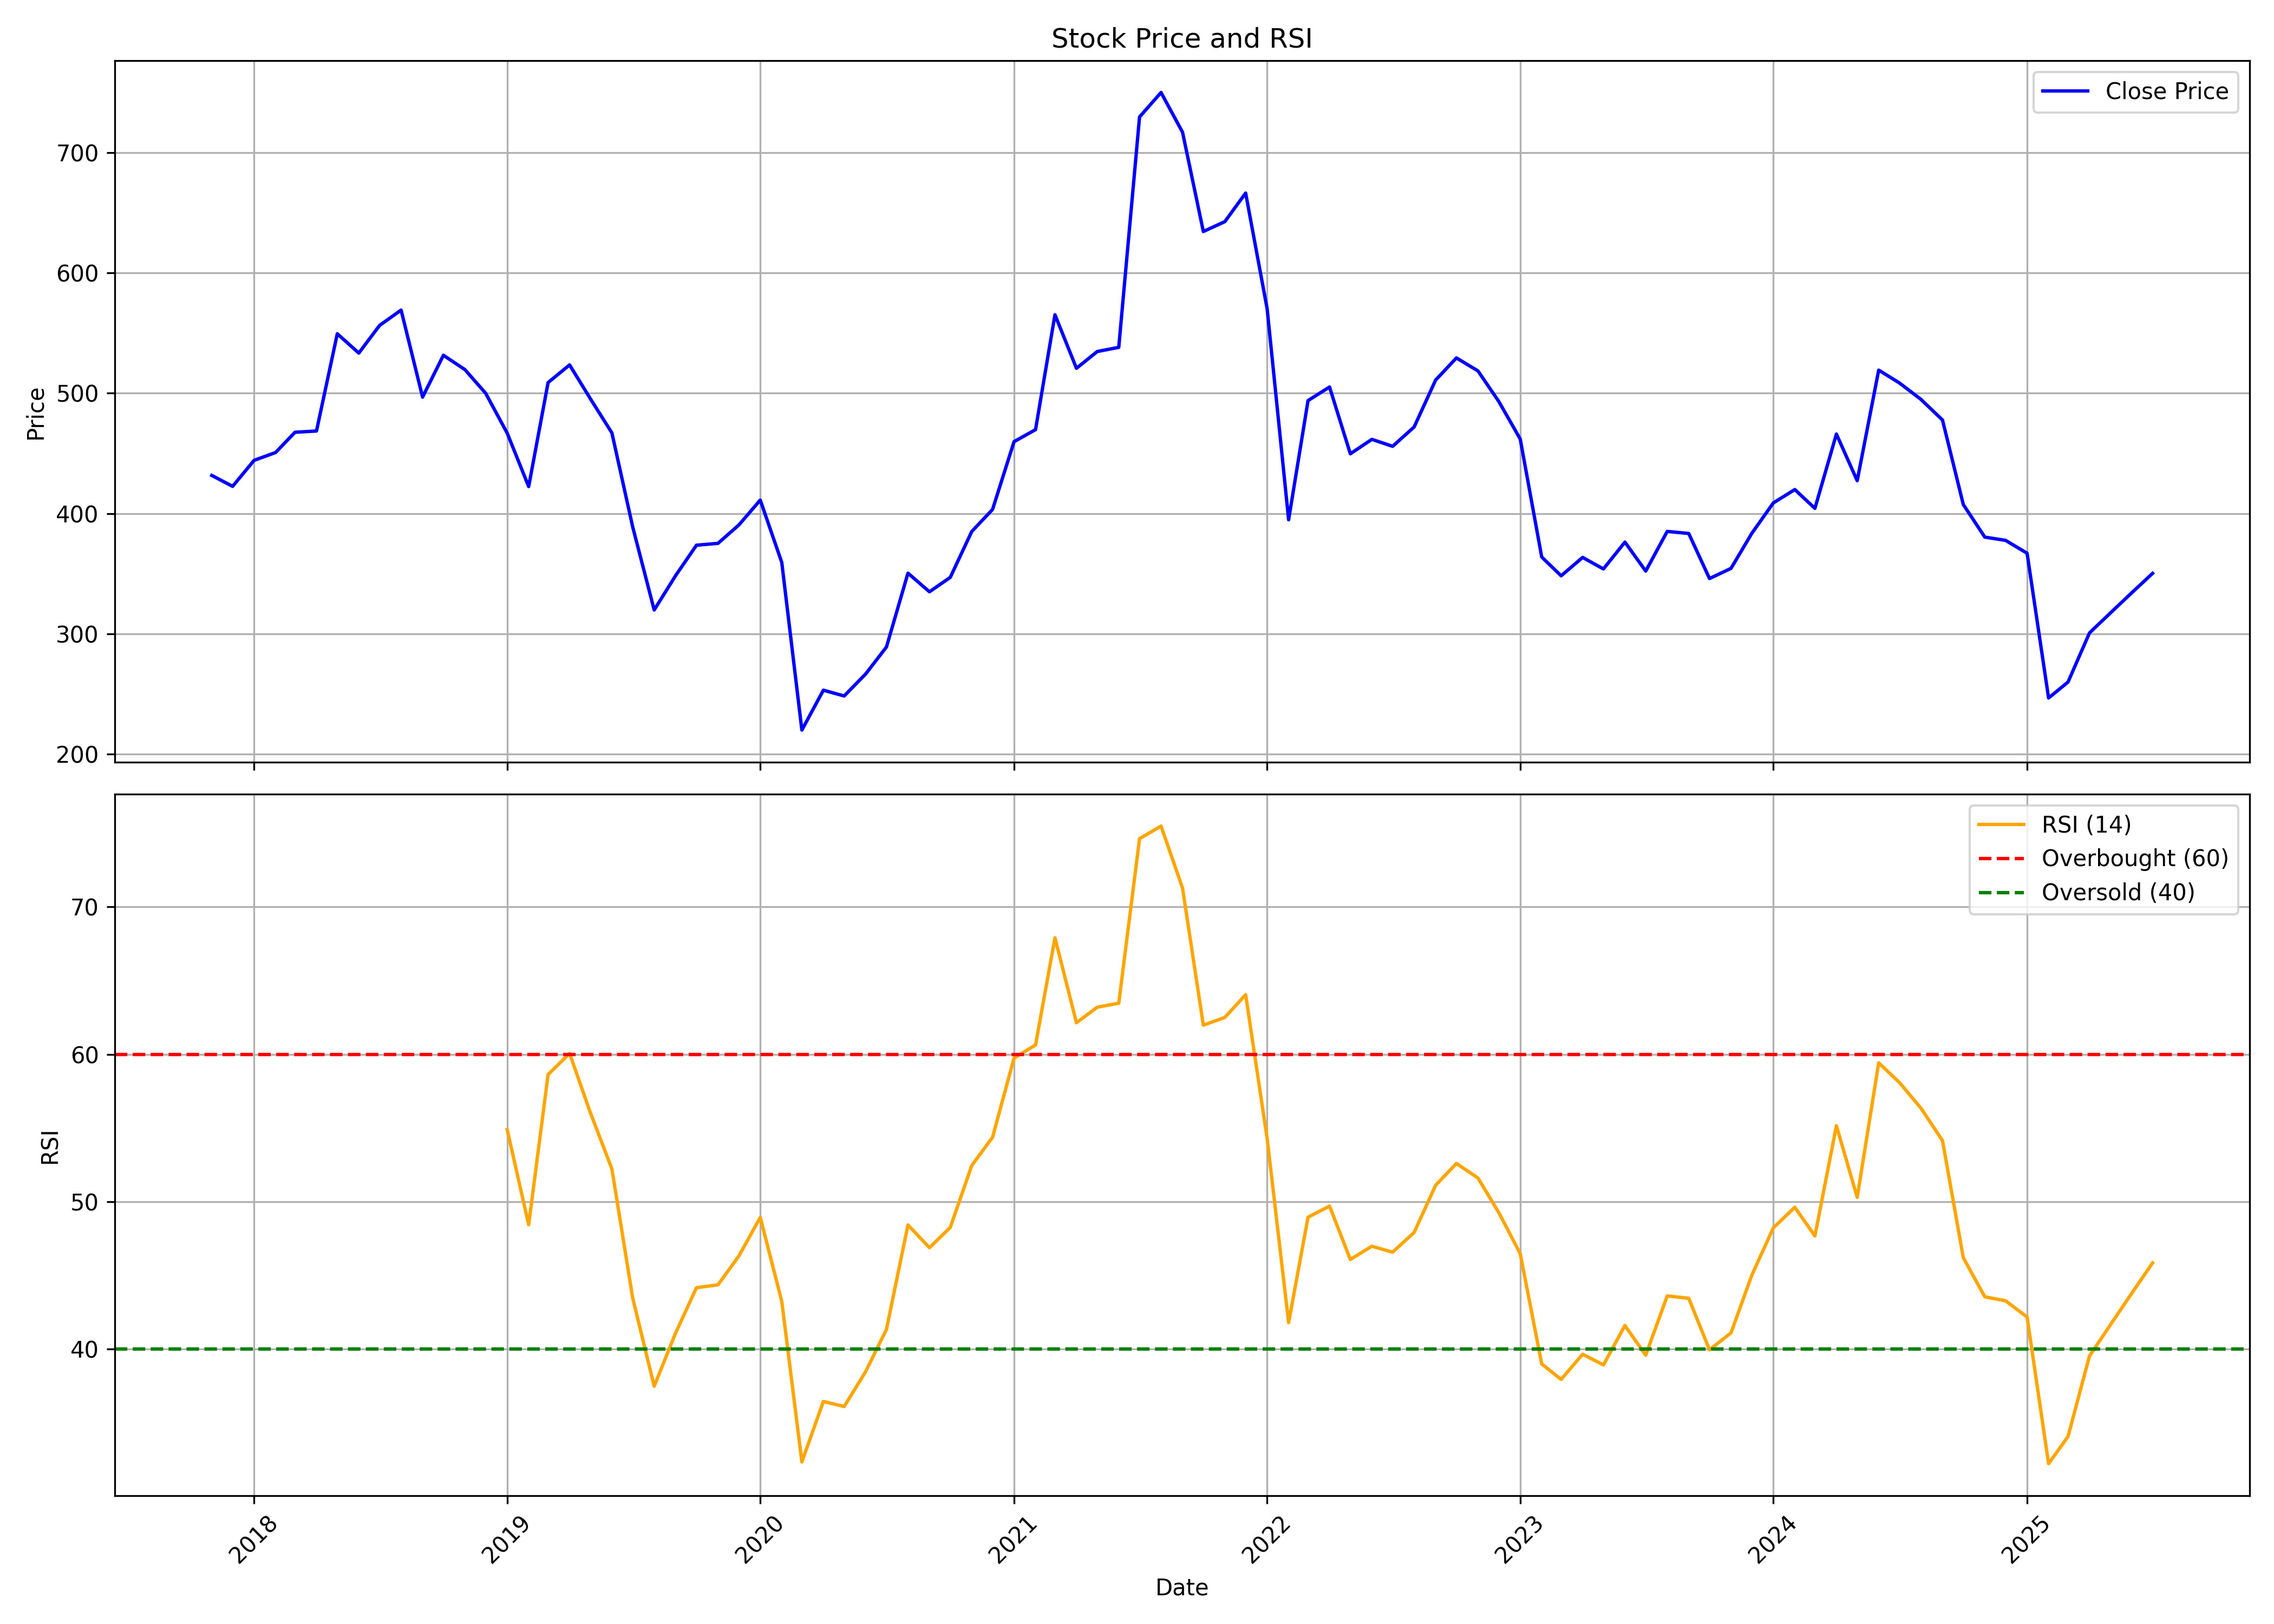

Source data for this figure (header and first rows):
, date, symbol, open, high, low, close, volume, rsi
0, 2017-11-01, MAHLOG, 413.7, 444.8, 390.7, 431.6, 15331242, 
1, 2017-12-01, MAHLOG, 434, 455.2, 403.1, 422.6, 2813648, 
2, 2018-01-01, MAHLOG, 422.6, 539.9, 422.6, 444.2, 4023360, 
3, 2018-02-01, MAHLOG, 448.4, 462.9, 425.5, 450.7, 917677, 
4, 2018-03-01, MAHLOG, 443.7, 519.8, 439.7, 467.5, 2189039, 
5, 2018-04-01, MAHLOG, 467.5, 490.9, 458.2, 468.6, 1668156, 
6, 2018-05-01, MAHLOG, 468.6, 585.6, 465.8, 549.4, 2528343, 
7, 2018-06-01, MAHLOG, 547.3, 630.7, 520.7, 533.3, 1711264, 
8, 2018-07-01, MAHLOG, 537.3, 602.7, 529.6, 556.3, 1367531, 
9, 2018-08-01, MAHLOG, 557.7, 596.4, 532.2, 569.1, 1005141, 
10, 2018-09-01, MAHLOG, 566.5, 586, 493.8, 496.7, 752092, 
11, 2018-10-01, MAHLOG, 501.7, 551, 488.1, 531.5, 681348, 
12, 2018-11-01, MAHLOG, 532.1, 541.3, 483.6, 519.6, 1312313, 
13, 2018-12-01, MAHLOG, 517.2, 522, 481.5, 499.9, 301200, 
14, 2019-01-01, MAHLOG, 500.6, 526.2, 459.2, 466.8, 468063, 54.9
15, 2019-02-01, MAHLOG, 481, 481.1, 404.2, 422.4, 1349167, 48.44
16, 2019-03-01, MAHLOG, 418.9, 512.3, 416.1, 508.8, 551989, 58.63
17, 2019-04-01, MAHLOG, 516.2, 558.5, 491.2, 523.5, 473797, 60.07
18, 2019-05-01, MAHLOG, 523.5, 523.5, 421.6, 495.4, 662767, 56.04
19, 2019-06-01, MAHLOG, 495.9, 504.6, 460.1, 467, 892762, 52.23
20, 2019-07-01, MAHLOG, 467.2, 480.4, 384.8, 388.9, 1804157, 43.47
21, 2019-08-01, MAHLOG, 405.9, 405.9, 314.4, 319.8, 685114, 37.49
22, 2019-09-01, MAHLOG, 319.8, 398, 307.2, 348.5, 2591094, 41.11
23, 2019-10-01, MAHLOG, 344.6, 379.5, 329.6, 373.6, 838068, 44.17
24, 2019-11-01, MAHLOG, 370.6, 402.7, 343.6, 375.2, 1196863, 44.36
25, 2019-12-01, MAHLOG, 372.7, 422.2, 358.2, 390.4, 596863, 46.31
26, 2020-01-01, MAHLOG, 393.3, 444.5, 386.6, 411.2, 817724, 48.94
27, 2020-02-01, MAHLOG, 405.7, 430.9, 357.2, 359.3, 1810307, 43.25
28, 2020-03-01, MAHLOG, 369, 373.7, 189.3, 220, 1542856, 32.35
29, 2020-04-01, MAHLOG, 234.5, 310.6, 206.7, 253.1, 1442076, 36.45
30, 2020-05-01, MAHLOG, 253.1, 263, 233, 248.3, 958069, 36.11
31, 2020-06-01, MAHLOG, 255.1, 342.1, 250.4, 266.6, 1712092, 38.48
32, 2020-07-01, MAHLOG, 266.9, 341.7, 265, 289.1, 2214727, 41.34
33, 2020-08-01, MAHLOG, 297.7, 388, 278.1, 350.4, 4651146, 48.43
34, 2020-09-01, MAHLOG, 351.1, 364.6, 302.1, 334.9, 1029881, 46.89
35, 2020-10-01, MAHLOG, 337.7, 355.8, 316.8, 346.9, 844758, 48.26
36, 2020-11-01, MAHLOG, 349, 393.9, 341.2, 385, 1183637, 52.46
37, 2020-12-01, MAHLOG, 389.9, 419.2, 360.8, 403.4, 1864687, 54.37
38, 2021-01-01, MAHLOG, 404.7, 530.2, 401.6, 459.7, 2807248, 59.75
39, 2021-02-01, MAHLOG, 460.5, 511.8, 428.6, 469.7, 1584954, 60.64
40, 2021-03-01, MAHLOG, 477.7, 599.6, 463.1, 565.2, 4575435, 67.9
41, 2021-04-01, MAHLOG, 568.3, 576.1, 493.3, 520.7, 1873770, 62.15
42, 2021-05-01, MAHLOG, 525.3, 552.8, 485.5, 534.6, 2823903, 63.2
43, 2021-06-01, MAHLOG, 534.2, 596.6, 524.7, 538.1, 4224211, 63.47
44, 2021-07-01, MAHLOG, 544.7, 785.9, 535.1, 729.6, 7797068, 74.63
45, 2021-08-01, MAHLOG, 724.3, 803.5, 628.2, 749.9, 9313046, 75.49
46, 2021-09-01, MAHLOG, 751.7, 762.1, 681, 716.9, 2600786, 71.28
47, 2021-10-01, MAHLOG, 719.4, 773.2, 626.7, 634.4, 2753404, 61.98
48, 2021-11-01, MAHLOG, 608.8, 796.7, 601.2, 642.6, 3766341, 62.5
49, 2021-12-01, MAHLOG, 634.1, 713.5, 618.6, 666.3, 3101992, 64.05
50, 2022-01-01, MAHLOG, 668.5, 728.2, 564.7, 570.2, 2641805, 54.3
51, 2022-02-01, MAHLOG, 577.4, 578.4, 382.8, 394.8, 6605473, 41.8
52, 2022-03-01, MAHLOG, 394.8, 505.5, 388.6, 493.9, 3469237, 48.95
53, 2022-04-01, MAHLOG, 496.6, 535.4, 458.3, 505.1, 4307370, 49.71
54, 2022-05-01, MAHLOG, 505, 505, 434.7, 449.6, 2684166, 46.08
55, 2022-06-01, MAHLOG, 448.3, 482.7, 396.8, 461.6, 1835852, 46.98
56, 2022-07-01, MAHLOG, 463.9, 508.7, 445.3, 455.8, 2074554, 46.58
57, 2022-08-01, MAHLOG, 463.6, 509.6, 459.5, 471.9, 4117359, 47.92
58, 2022-09-01, MAHLOG, 473.5, 557.3, 465.9, 510.9, 10439473, 51.12
59, 2022-10-01, MAHLOG, 504.4, 549.4, 504.4, 529.3, 2438884, 52.6
... 33 more rows
